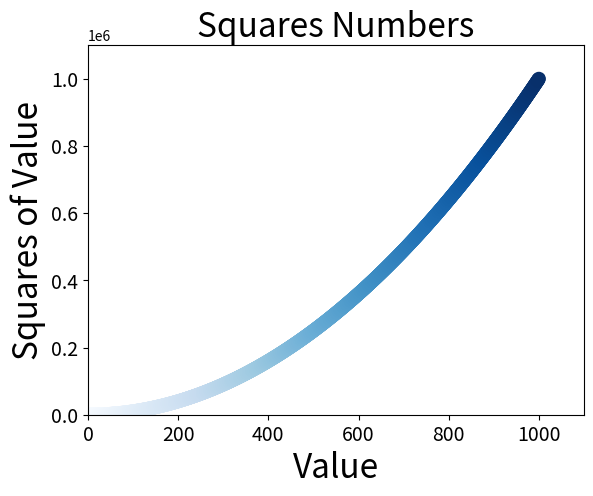

Reproduce this figure in Python.
#!/usr/bin/env python3
# -*- coding: utf-8 -*-
# @Time    : 17-8-6 上午9:53
# @Author  : Zhangbin
# @Site    : home
# @File    : scatter_squares.py
# @Software: PyCharm Community Edition
# 绘制1000个散点
import matplotlib.pyplot as plt
# 指定x，y的值
x_values = list(range(1, 1001))
y_values = [x**2 for x in x_values]
# x_values = [100]
# y_values = [100 ** 3]
# 绘制散点,其中的S是散点的大小,edgecolor表示边框线，c表示颜色，cmap表示渐变颜色
plt.scatter(x_values, y_values, s=100, edgecolor='none', c=x_values,
            cmap=plt.cm.Blues)
# 设置图标标题并给坐标轴加上标签
# 设置图标标题
plt.title("Squares Numbers", fontsize=24)
# 设置x轴标题
plt.xlabel("Value", fontsize=24)
# 设置y轴标题
plt.ylabel("Squares of Value", fontsize=24)
# 设置刻度标记的大小
plt.tick_params(axis="both", which="major", labelsize=14)
# 设置坐标轴的取值范围
plt.axis([0, 1100, 0, 1100000])
# 自动保存图表
plt.savefig("squares_plot.png", bbox_inches='tight')
# 绘制数表
plt.show()